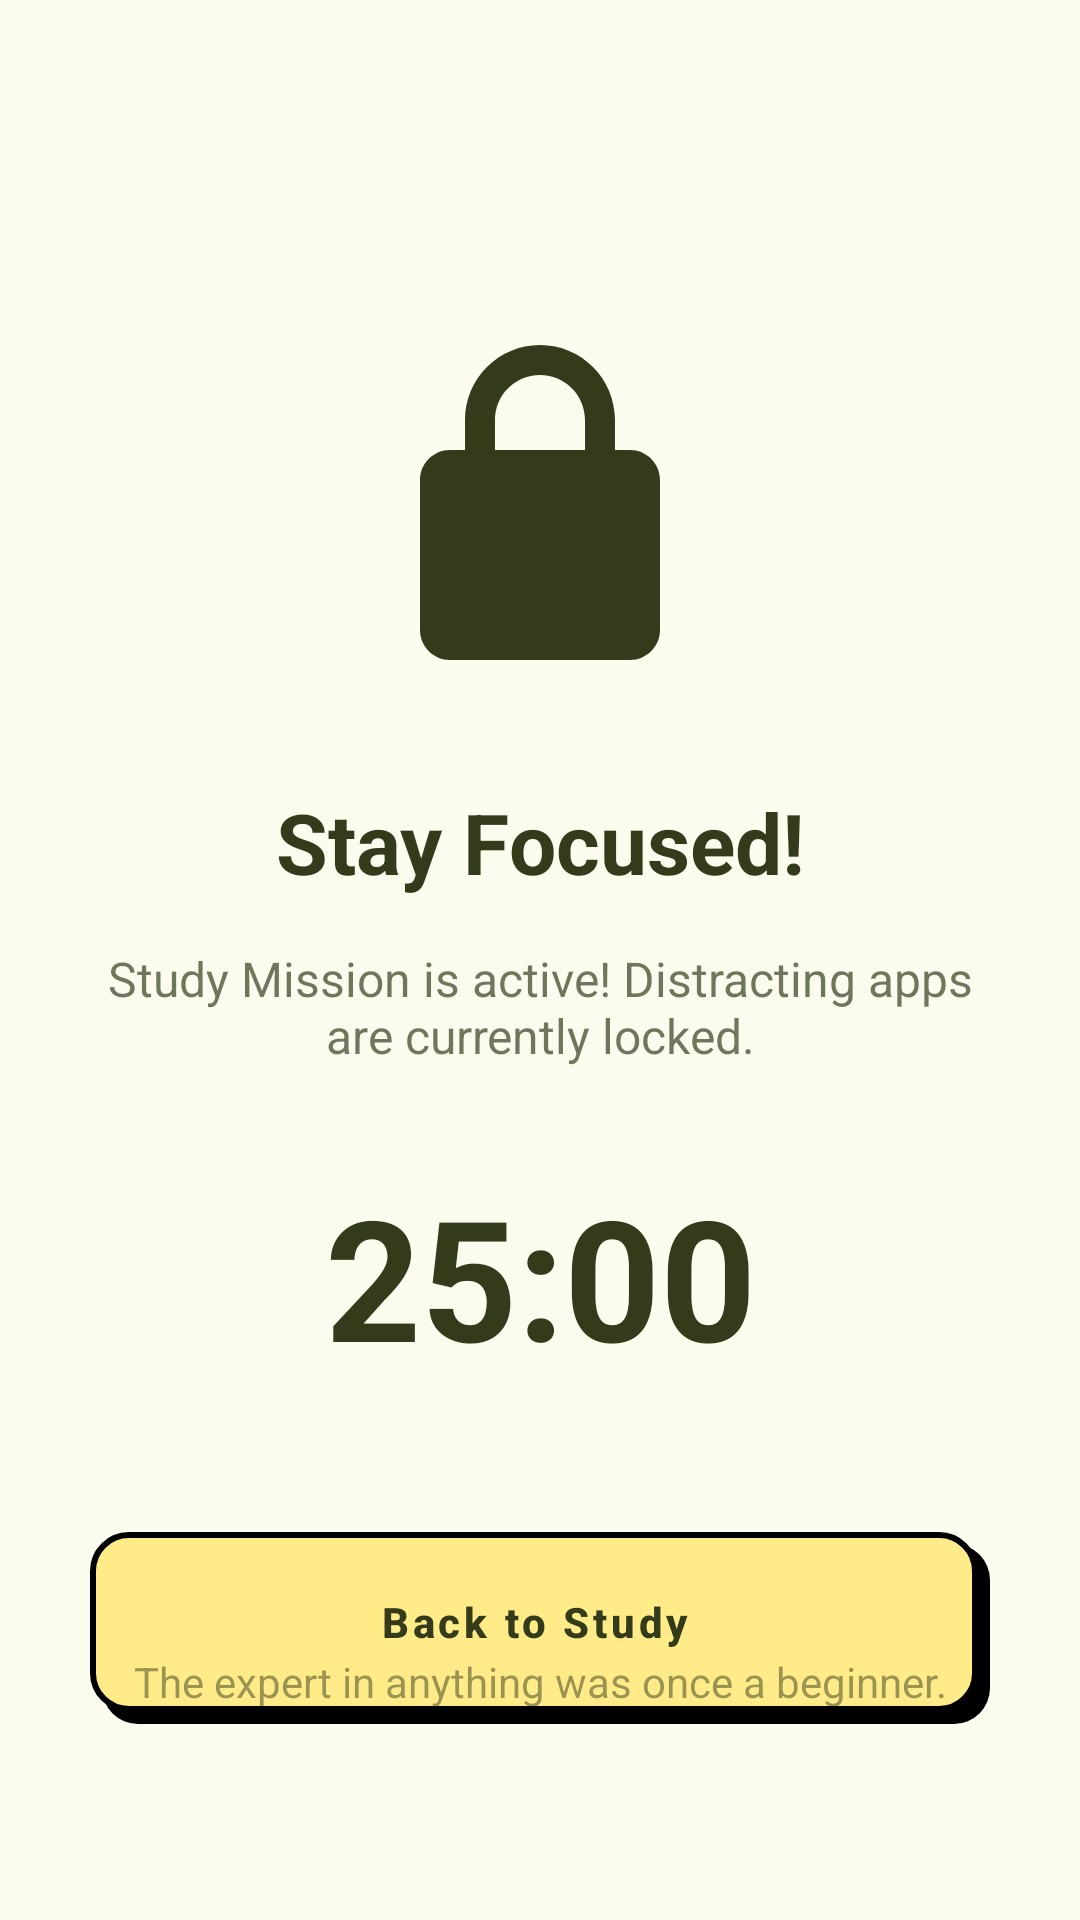

Reconstruct the res/layout file that produces this screen, plus the resources it refers to.
<!-- AndroidManifest.xml: activity theme Theme.Studreminder.Dialog -->
<!-- res/layout/activity_focus_blocker.xml -->
<?xml version="1.0" encoding="utf-8"?>
<androidx.constraintlayout.widget.ConstraintLayout xmlns:android="http://schemas.android.com/apk/res/android"
    xmlns:app="http://schemas.android.com/apk/res-auto"
    android:layout_width="match_parent"
    android:layout_height="match_parent"
    android:background="@color/brand_ivory"
    android:padding="30dp">

    <ImageView
        android:id="@+id/ivLock"
        android:layout_width="120dp"
        android:layout_height="120dp"
        android:layout_marginTop="80dp"
        android:src="@drawable/ic_lock_chunky"
        app:layout_constraintEnd_toEndOf="parent"
        app:layout_constraintStart_toStartOf="parent"
        app:layout_constraintTop_toTopOf="parent"
        app:tint="@color/brand_dark_brown" />

    <TextView
        android:id="@+id/tvFocusTitle"
        android:layout_width="wrap_content"
        android:layout_height="wrap_content"
        android:layout_marginTop="32dp"
        android:text="Stay Focused!"
        android:textColor="@color/brand_dark_brown"
        android:textSize="28sp"
        android:textStyle="bold"
        app:layout_constraintEnd_toEndOf="parent"
        app:layout_constraintStart_toStartOf="parent"
        app:layout_constraintTop_toBottomOf="@id/ivLock" />

    <TextView
        android:id="@+id/tvFocusDesc"
        android:layout_width="0dp"
        android:layout_height="wrap_content"
        android:layout_marginTop="16dp"
        android:gravity="center"
        android:text="Study Mission is active! Distracting apps are currently locked."
        android:textColor="@color/brand_dark_brown"
        android:alpha="0.7"
        android:textSize="16sp"
        app:layout_constraintEnd_toEndOf="parent"
        app:layout_constraintStart_toStartOf="parent"
        app:layout_constraintTop_toBottomOf="@id/tvFocusTitle" />

    <TextView
        android:id="@+id/tvTimer"
        android:layout_width="wrap_content"
        android:layout_height="wrap_content"
        android:layout_marginTop="32dp"
        android:text="25:00"
        android:textColor="@color/brand_dark_brown"
        android:textSize="56sp"
        android:textStyle="bold"
        app:layout_constraintEnd_toEndOf="parent"
        app:layout_constraintStart_toStartOf="parent"
        app:layout_constraintTop_toBottomOf="@id/tvFocusDesc" />

    <com.google.android.material.button.MaterialButton
        android:id="@+id/btnBackToStudy"
        style="@style/Widget.Studreminder.BrutalButton"
        android:layout_width="match_parent"
        android:layout_height="64dp"
        android:layout_marginTop="48dp"
        android:text="Back to Study"
        app:layout_constraintTop_toBottomOf="@id/tvTimer" />

    <TextView
        android:id="@+id/btnEmergency"
        android:layout_width="wrap_content"
        android:layout_height="wrap_content"
        android:layout_marginTop="24dp"
        android:padding="12dp"
        android:text="Emergency Exit (Bypass)"
        android:textColor="@color/brand_dark_brown"
        android:alpha="0.6"
        android:textSize="14sp"
        android:textStyle="italic"
        app:layout_constraintEnd_toEndOf="parent"
        app:layout_constraintStart_toStartOf="parent"
        app:layout_constraintTop_toBottomOf="@id/btnBackToStudy" />

    <TextView
        android:id="@+id/tvQuote"
        android:layout_width="0dp"
        android:layout_height="wrap_content"
        android:layout_marginBottom="40dp"
        android:gravity="center"
        android:text="The expert in anything was once a beginner."
        android:textColor="@color/brand_dark_brown"
        android:alpha="0.5"
        android:textSize="14sp"
        app:layout_constraintBottom_toBottomOf="parent"
        app:layout_constraintEnd_toEndOf="parent"
        app:layout_constraintStart_toStartOf="parent" />

</androidx.constraintlayout.widget.ConstraintLayout>
<!-- resources referenced by this layout -->
<resources>
  <color name="brand_dark_brown">#343B1B</color>
  <color name="brand_ivory">#FBFCEE</color>
  <!-- drawable ic_lock_chunky (drawable) -->
  <vector xmlns:android="http://schemas.android.com/apk/res/android"
      android:width="24dp"
      android:height="24dp"
      android:viewportWidth="24"
      android:viewportHeight="24">
      <path
          android:fillColor="#FF000000"
          android:pathData="M18,8h-1V6c0,-2.76 -2.24,-5 -5,-5S7,3.24 7,6v2H6c-1.1,0 -2,0.9 -2,2v10c0,1.1 0.9,2 2,2h12c1.1,0 2,-0.9 2,-2V10C20,8.9 19.1,8 18,8zM9,6c0,-1.66 1.34,-3 3,-3s3,1.34 3,3v2H9V6z"/>
      <path
          android:fillColor="#FF000000"
          android:pathData="M6,10h12v10h-12z"/>
  </vector>
  <style name="Widget.Studreminder.BrutalButton" parent="Widget.MaterialComponents.Button">
          <item name="android:stateListAnimator">@null</item>
          <item name="android:background">@drawable/brutal_button</item>
          <item name="android:textColor">@color/brand_dark_brown</item>
          <item name="android:textAllCaps">false</item>
          <item name="android:textStyle">bold</item>
          <item name="android:paddingTop">10dp</item>
          <item name="android:paddingBottom">14dp</item>
          <item name="android:paddingLeft">12dp</item>
          <item name="android:paddingRight">16dp</item>
          <item name="backgroundTint">@null</item>
          <item name="rippleColor">@color/brand_vanilla</item>
      </style>
  <style name="Theme.Studreminder.Dialog" parent="Theme.MaterialComponents.DayNight.Dialog">
          <item name="android:windowBackground">@android:color/transparent</item>
          <item name="android:windowIsFloating">true</item>
          <item name="android:windowContentOverlay">@null</item>
      </style>
  <!-- drawable brutal_button (drawable) -->
  <?xml version="1.0" encoding="utf-8"?>
  <layer-list xmlns:android="http://schemas.android.com/apk/res/android">
      
      <item android:top="4dp" android:left="4dp">
          <shape android:shape="rectangle">
              <solid android:color="#000000" />
              <corners android:radius="12dp" />
          </shape>
      </item>
  
      
      <item android:bottom="4dp" android:right="4dp">
          <shape android:shape="rectangle">
              <solid android:color="@color/accent_yellow" />
              <stroke android:width="2dp" android:color="#000000" />
              <corners android:radius="12dp" />
          </shape>
      </item>
  </layer-list>
  <color name="brand_vanilla">#F6E6A5</color>
  <color name="accent_yellow">#FFEC89</color>
</resources>
